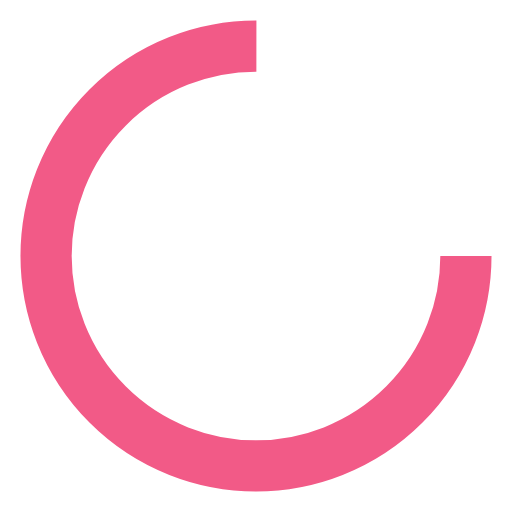
t = 0.00 s
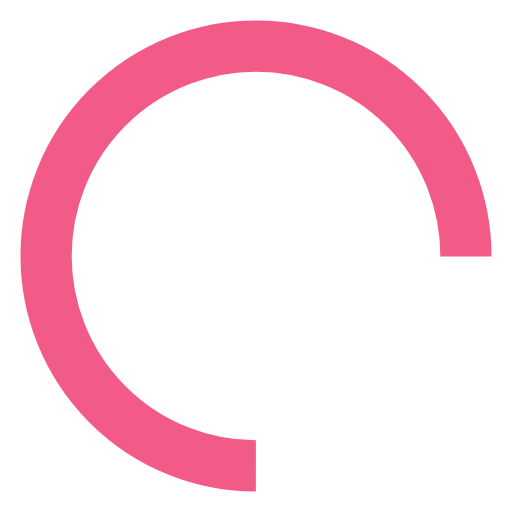
t = 0.21 s
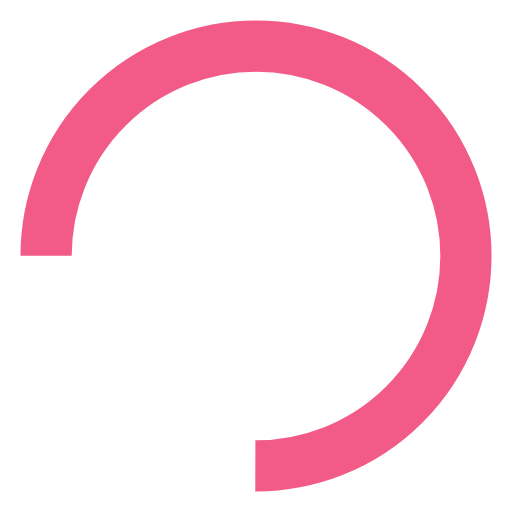
t = 0.41 s
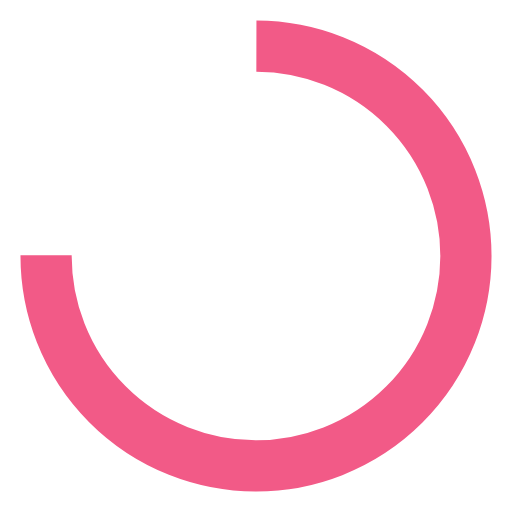
t = 0.62 s

The animated SVG that drew these frames (rendered in a browser with its animation timeline set to each time). Animation: 1 SMIL element (animateTransform=1); one cycle of 0.82 s, repeats indefinitely.

<?xml version="1.0" encoding="utf-8"?>
<svg xmlns="http://www.w3.org/2000/svg" xmlns:xlink="http://www.w3.org/1999/xlink" style="margin: auto; background: none; display: block; shape-rendering: auto;" width="200px" height="200px" viewBox="0 0 100 100" preserveAspectRatio="xMidYMid">
<circle cx="50" cy="50" fill="none" stroke="#f25a87" stroke-width="10" r="41" stroke-dasharray="193.20794819577225 66.40264939859075">
  <animateTransform attributeName="transform" type="rotate" repeatCount="indefinite" dur="0.819672131147541s" values="0 50 50;360 50 50" keyTimes="0;1"></animateTransform>
</circle></svg>